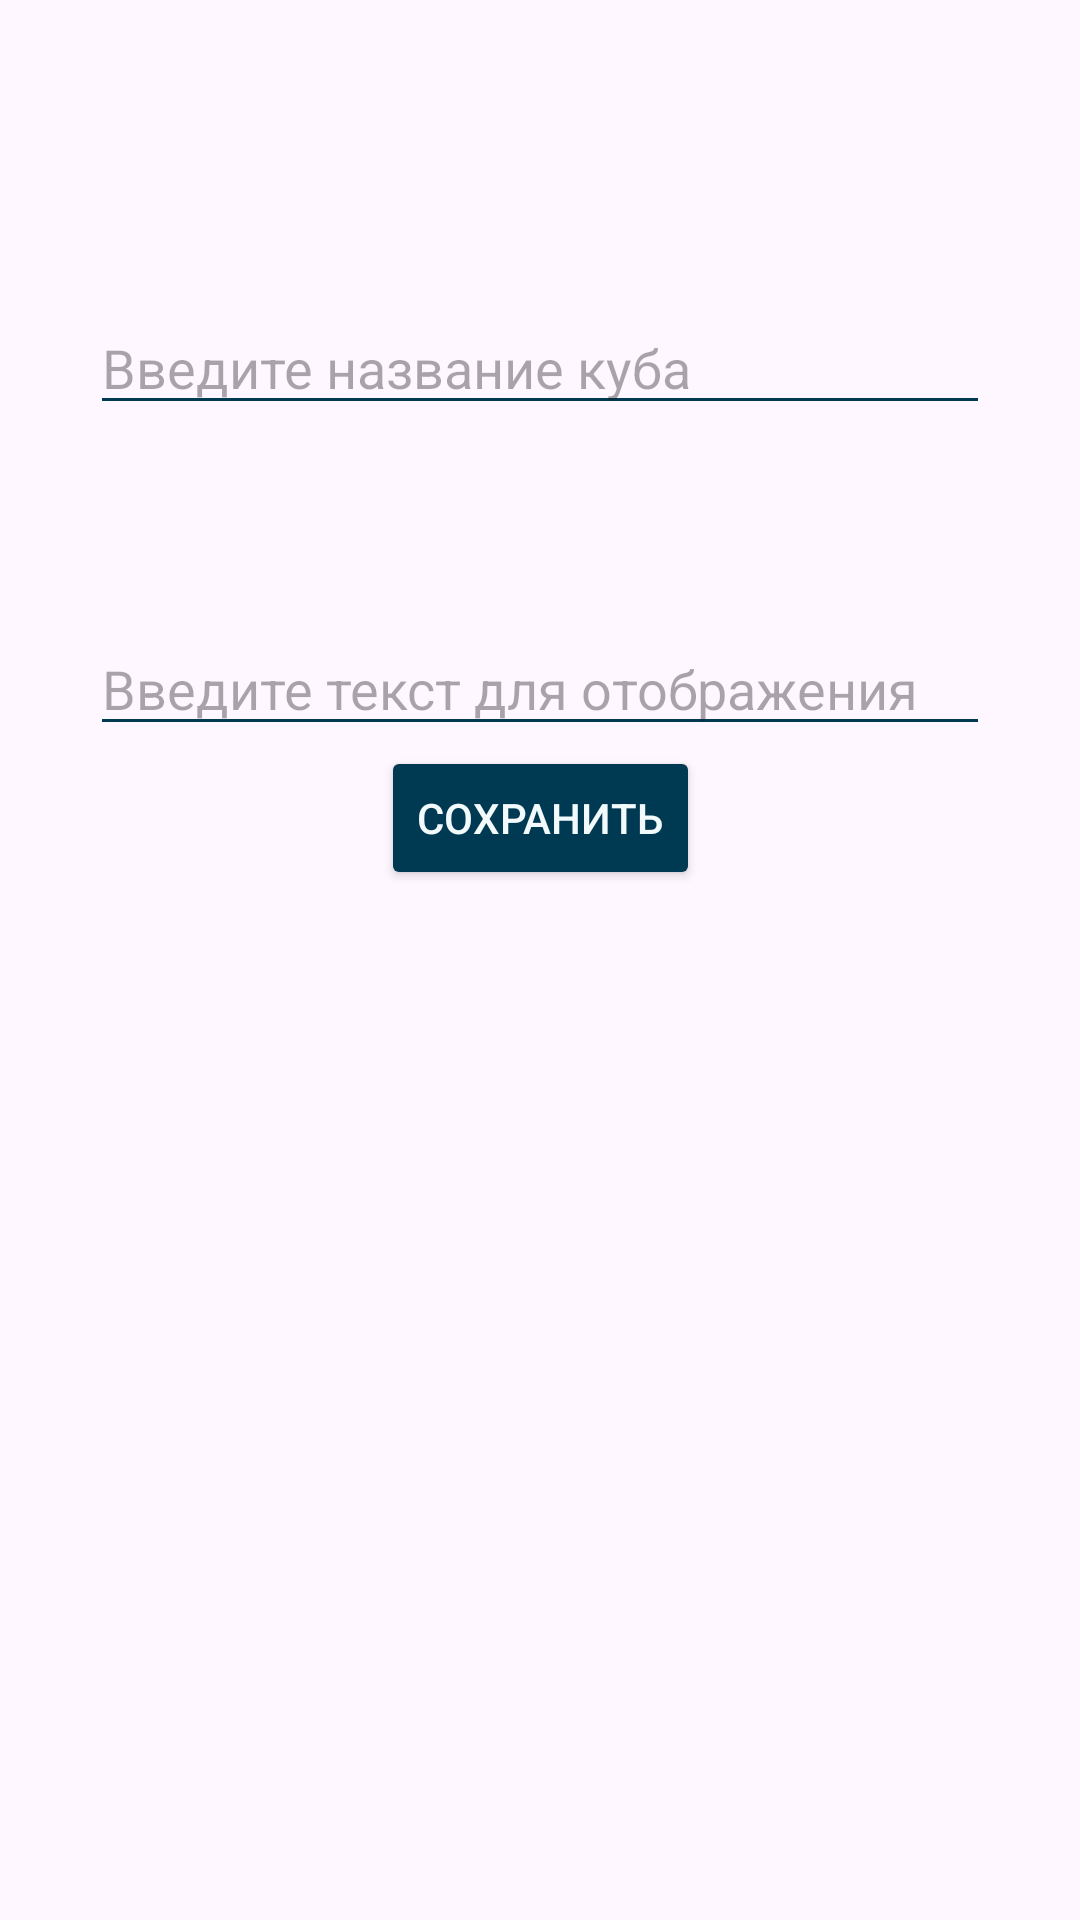

Produce the Android XML layout that renders to this screen, including the resource entries it uses.
<!-- AndroidManifest.xml: application theme Theme.Cube -->
<!-- res/layout/add_text_template_dialog.xml -->
<?xml version="1.0" encoding="utf-8"?>
<androidx.constraintlayout.widget.ConstraintLayout xmlns:android="http://schemas.android.com/apk/res/android"
    android:layout_width="wrap_content"
    android:layout_height="wrap_content"
    xmlns:app="http://schemas.android.com/apk/res-auto"
    android:padding="16dp">

    <EditText
        android:id="@+id/editTextCubeName"
        android:layout_width="300dp"
        android:layout_height="wrap_content"
        android:hint="Введите название куба"
        android:textColor="@color/blue"
        android:backgroundTint="@color/blue"
        app:layout_constraintBottom_toBottomOf="parent"
        app:layout_constraintEnd_toEndOf="parent"
        app:layout_constraintStart_toStartOf="parent"
        app:layout_constraintTop_toTopOf="parent"
        app:layout_constraintVertical_bias="0.149" />

    <EditText
        android:id="@+id/editTextTemplateText"
        android:layout_width="300dp"
        android:digits="йцукенгшщзхъёфывапролджэячсмитьбю !?"
        android:layout_height="wrap_content"
        android:backgroundTint="@color/blue"
        android:hint="Введите текст для отображения"
        android:textColor="@color/blue"
        app:layout_constraintBottom_toBottomOf="parent"
        app:layout_constraintEnd_toEndOf="parent"
        app:layout_constraintStart_toStartOf="parent"
        app:layout_constraintTop_toBottomOf="@+id/editTextCubeName"
        app:layout_constraintVertical_bias="0.149" />

    <Button
        android:id="@+id/saveTemplateButton"
        android:layout_width="wrap_content"
        android:layout_height="wrap_content"
        android:backgroundTint="@color/blue"
        android:text="Сохранить"
        android:textColor="@color/lighterBlue"
        app:layout_constraintEnd_toEndOf="parent"
        app:layout_constraintStart_toStartOf="parent"
        app:layout_constraintTop_toBottomOf="@+id/editTextTemplateText" />

</androidx.constraintlayout.widget.ConstraintLayout>
<!-- resources referenced by this layout -->
<resources>
  <color name="blue">#003952</color>
  <color name="lighterBlue">#F3FAFC</color>
  <style name="Theme.Cube" parent="Base.Theme.Cube" />
  <style name="Base.Theme.Cube" parent="Theme.Material3.DayNight.NoActionBar">
          
          <item name="colorPrimary">@color/blue</item>
      </style>
</resources>
